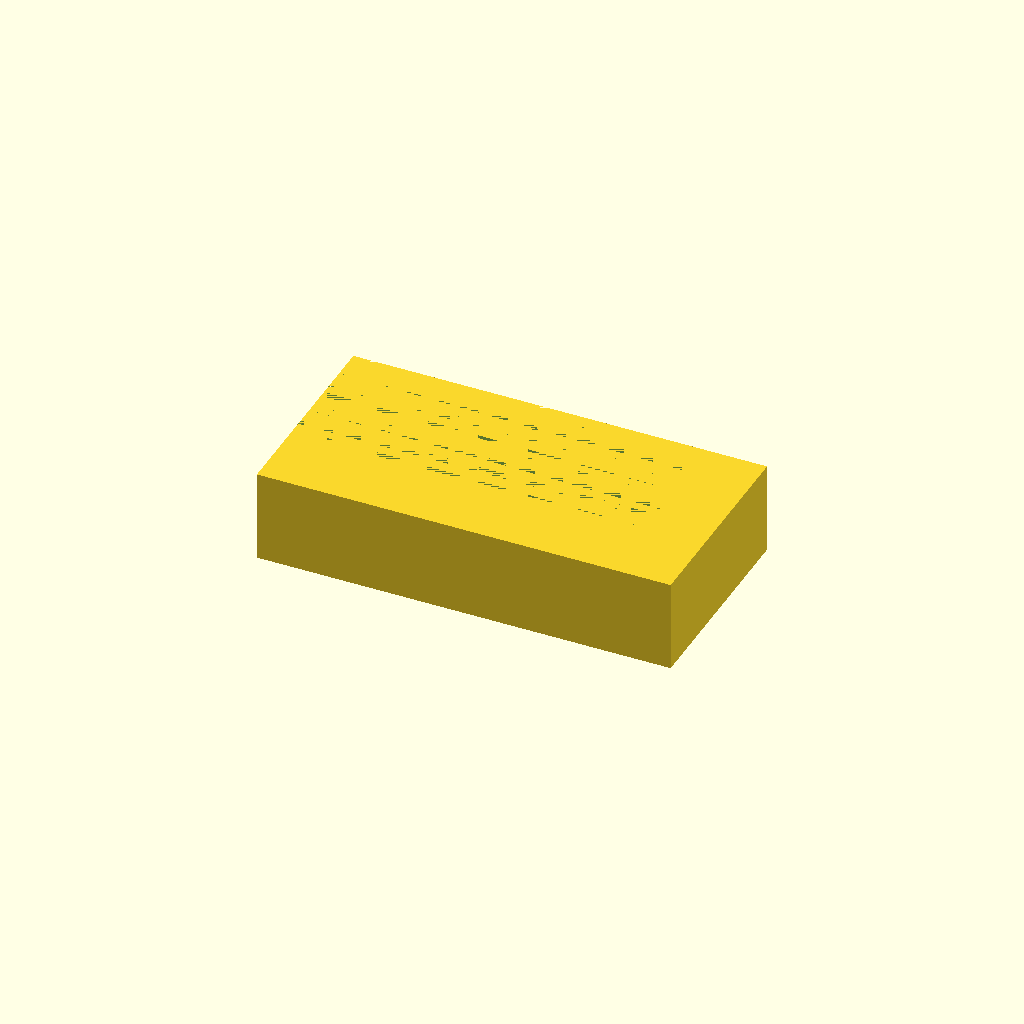
Cell 1 — every parameter at its default value.
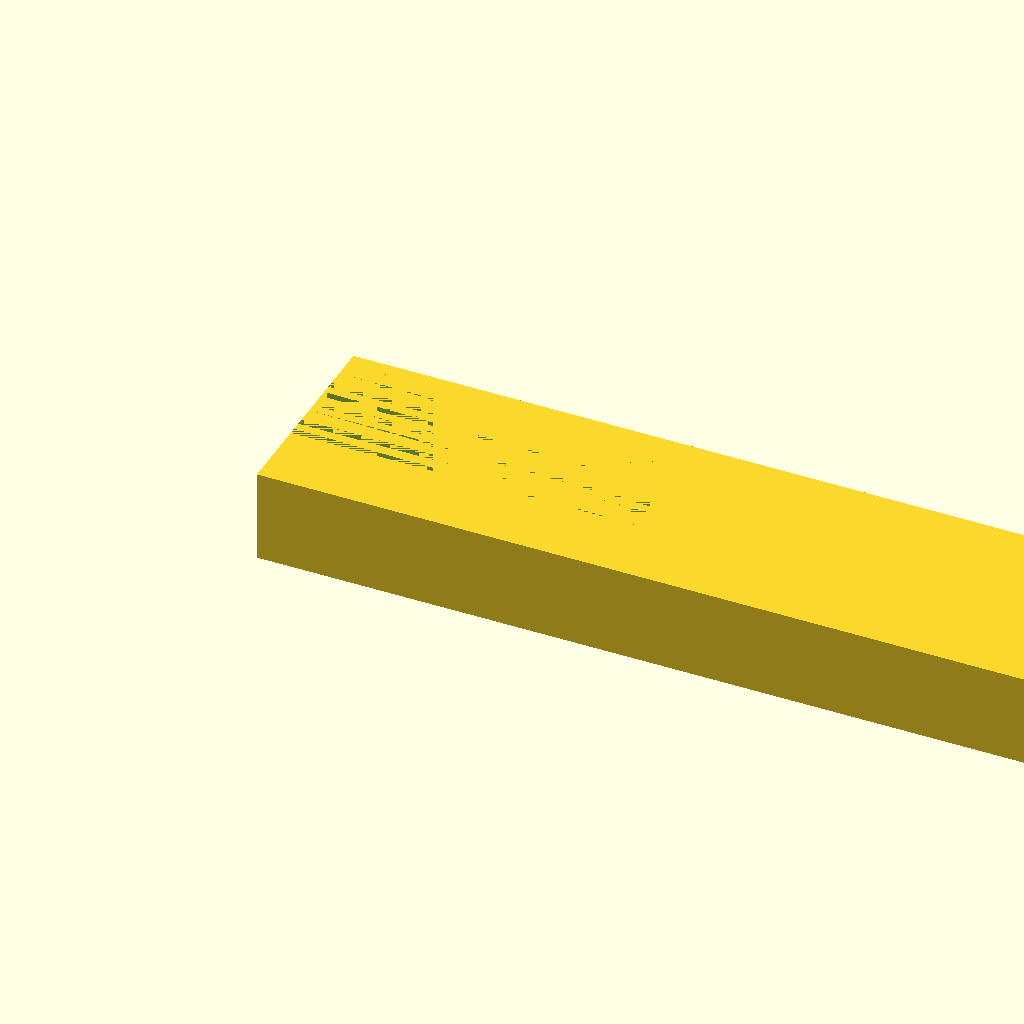
Cell 2: the same model with base_length_X = 180.
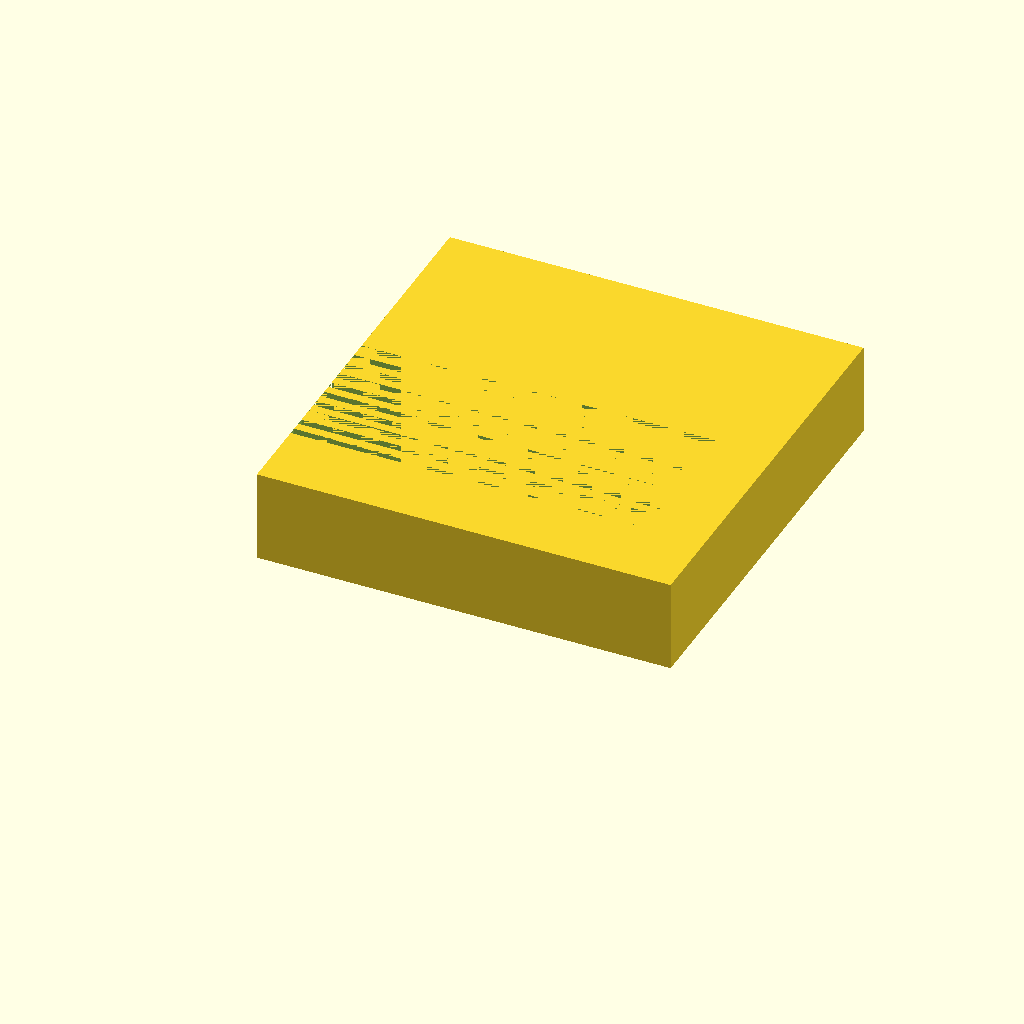
Cell 3: the same model with base_width_Y = 90.
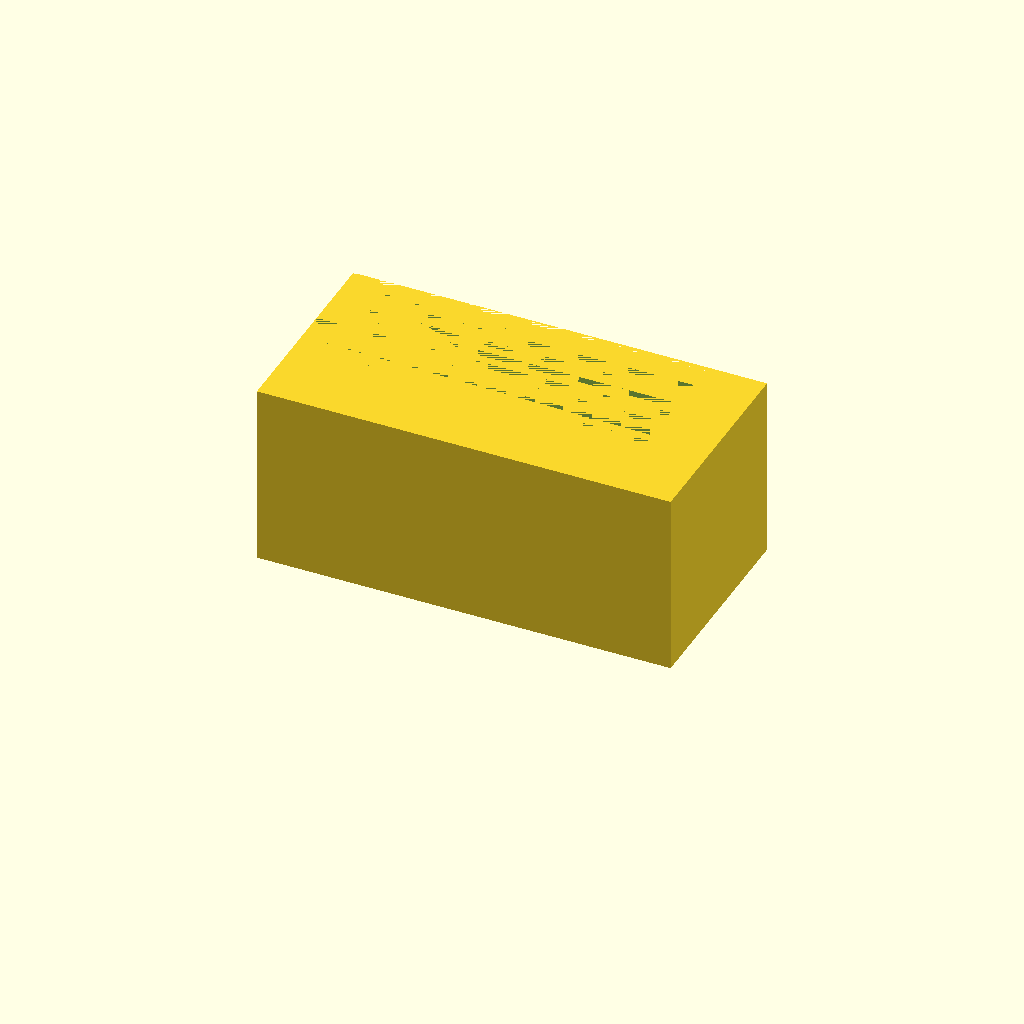
Cell 4: base_height_Z = 40 (everything else at default).
All cells are drawn from one camera (rotation 55°, 0°, 25°, orthographic, colour scheme Cornfield), so only the parameter changes between them.
The OpenSCAD source (bench/results/gpu-base-g1/code/qwen3.5-9b/slide_drying_rack_s5_a0.scad):
// Drying Rack for 10 Microscope Slides
// Base: 90mm (X) x 45mm (Y) x 20mm (Z)
// Slots: 10 parallel slots along X, 77mm long, 1.6mm wide, 10mm deep
// Spacing: 3.5mm centre-to-centre (Y), group centred on block

$fn = 128;

// Base Dimensions
base_length_X = 90;
base_width_Y = 45;
base_height_Z = 20;

// Slide Dimensions (for reference)
slide_length = 75;
slide_width = 25;
slide_thickness = 1;

// Slot Dimensions
slot_length_X = 77;
slot_width_Y = 1.6;
slot_depth_Z = 10;

// Layout Dimensions
slot_spacing_Y = 3.5; // Centre-to-centre
num_slots = 10;

// Calculate Y position of the first slot centre
// Total width of slots = num_slots * slot_width_Y
// Total width of gaps = (num_slots - 1) * slot_spacing_Y
// Total occupied width = num_slots * slot_width_Y + (num_slots - 1) * slot_spacing_Y
// Remaining width = base_width_Y - Total occupied width
// Offset from edge = Remaining width / 2
// First slot Y = Offset + (slot_width_Y / 2) + (slot_spacing_Y / 2)
// Actually, simpler: The group is centred.
// Distance from centre to first slot centre = (num_slots - 1) * slot_spacing_Y / 2
offset_Y_first = ((num_slots - 1) * slot_spacing_Y) / 2;

// Generate the base block
difference() {
    // Main Block
    cube([base_length_X, base_width_Y, base_height_Z]);
    
    // Cut Slots
    for (i = [0 : num_slots - 1]) {
        // Calculate Y position for this slot
        y_pos = offset_Y_first + (i * slot_spacing_Y);
        
        // Slot geometry:
        // Length along X: slot_length_X
        // Width along Y: slot_width_Y
        // Depth along Z: slot_depth_Z
        // Position: X is centred (0), Y is y_pos, Z starts at base_height_Z - slot_depth_Z
        
        translate([0, y_pos, base_height_Z - slot_depth_Z]) {
            cube([slot_length_X, slot_width_Y, slot_depth_Z]);
        }
    }
}
Parameter table extracted from the source (name, type, default, range or options):
base_length_X: number, default 90
base_width_Y: number, default 45
base_height_Z: number, default 20
slide_length: number, default 75
slide_width: number, default 25
slide_thickness: number, default 1
slot_length_X: number, default 77
slot_width_Y: number, default 1.6
slot_depth_Z: number, default 10
slot_spacing_Y: number, default 3.5
num_slots: number, default 10
